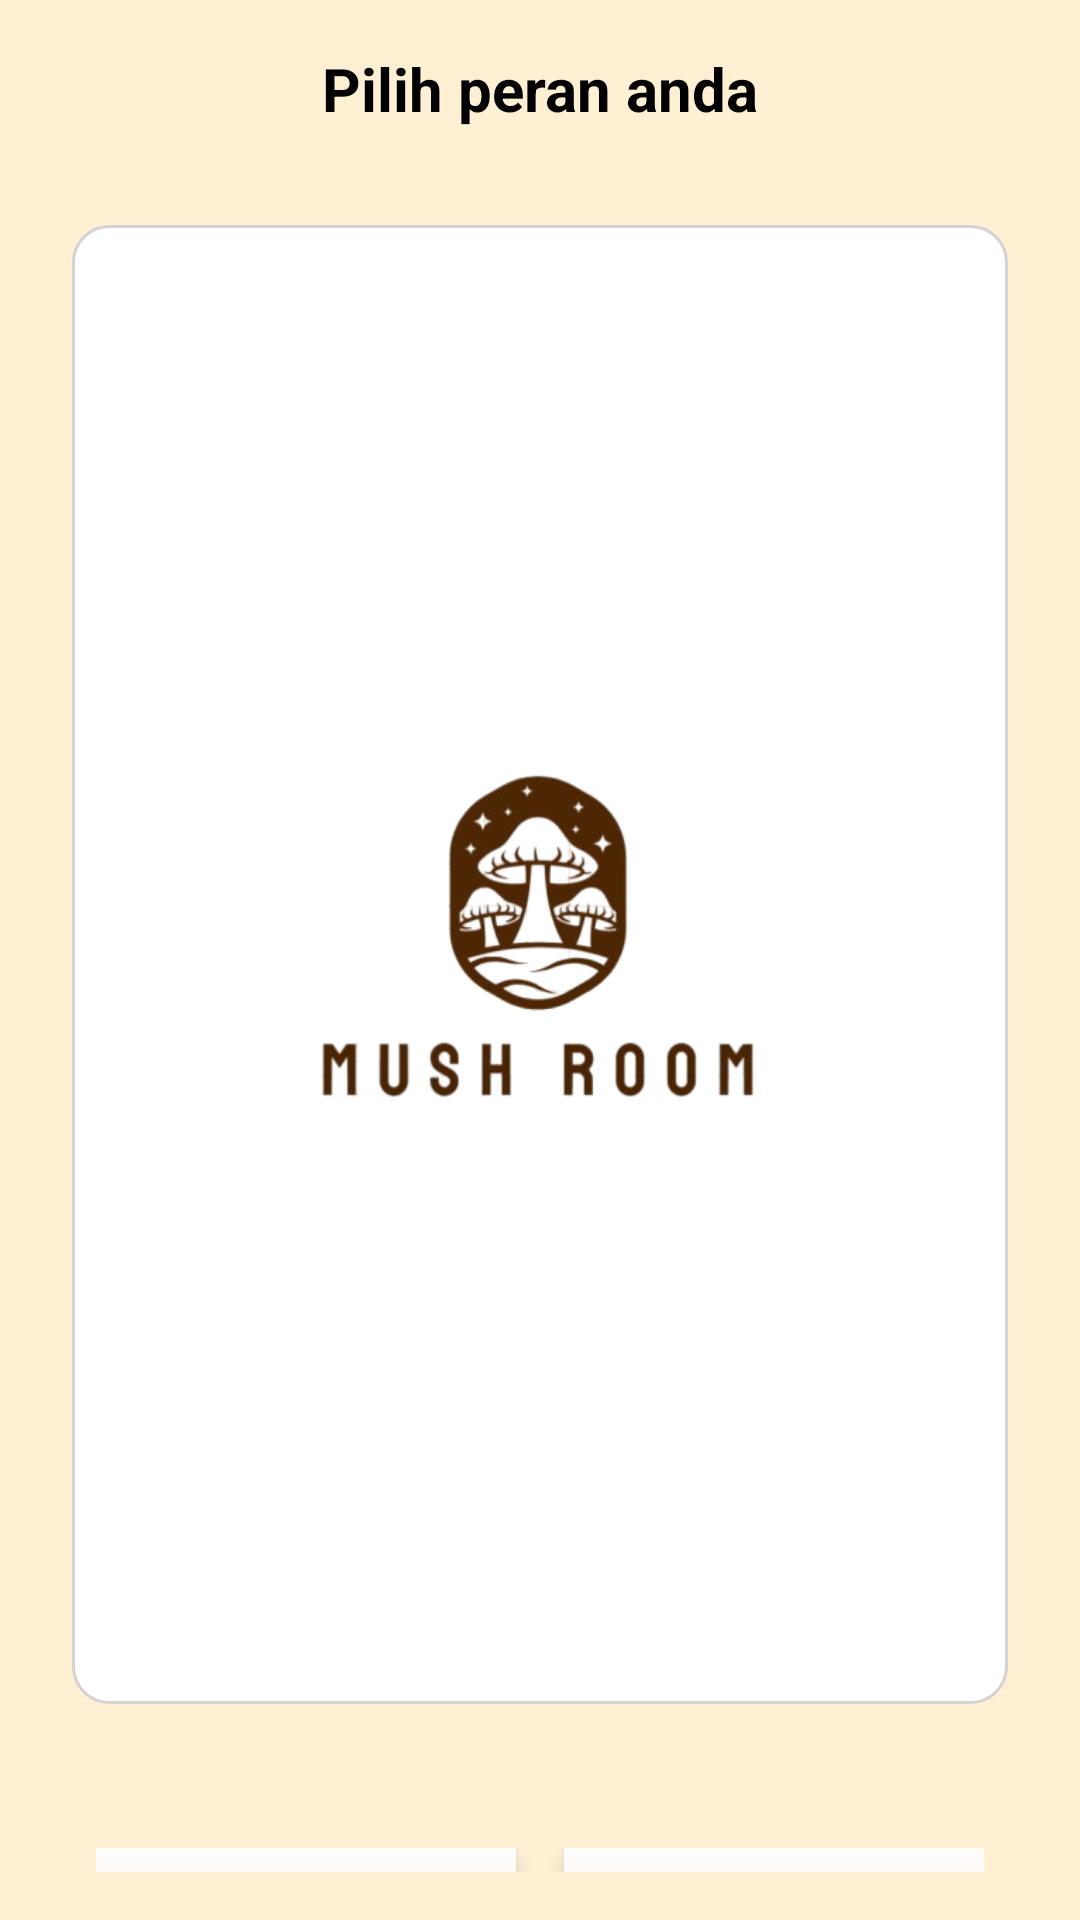

Here is an Android app screen rendered from its layout file. Give the layout XML and the strings, colors and styles it references.
<!-- AndroidManifest.xml: application theme Theme.Mymushroomf -->
<!-- res/layout/activity_pilihan.xml -->
<?xml version="1.0" encoding="utf-8"?>
<LinearLayout
    xmlns:android="http://schemas.android.com/apk/res/android"
    android:layout_width="match_parent"
    android:layout_height="match_parent"
    android:orientation="vertical"
    android:padding="16dp"
    android:background="@color/cokmud">

    
    <TextView
        android:layout_width="match_parent"
        android:layout_height="wrap_content"
        android:layout_marginBottom="24dp"
        android:gravity="center"
        android:text="Pilih peran anda"
        android:textColor="@color/black"
        android:textSize="20sp"
        android:textStyle="bold" />

    
    <GridLayout
        android:layout_width="match_parent"
        android:layout_height="wrap_content"
        android:columnCount="1"
        android:padding="8dp"
        android:layout_marginBottom="16dp">

        
        <LinearLayout
            android:layout_width="match_parent"
            android:layout_height="wrap_content"
            android:background="@drawable/rounded_edit_text_background"
            android:gravity="center"
            android:orientation="vertical"
            android:padding="24dp">
            <ImageView
                android:layout_width="wrap_content"
                android:layout_height="wrap_content"
                android:contentDescription="Logo Icon"
                android:maxWidth="300dp"
                android:maxHeight="250dp"
                android:src="@drawable/mushroom" />
        </LinearLayout>
    </GridLayout>

    
    <LinearLayout
        android:layout_width="match_parent"
        android:layout_height="0dp"
        android:layout_weight="1" />

    
    <GridLayout
        android:layout_width="match_parent"
        android:layout_height="wrap_content"
        android:columnCount="2"
        android:padding="16dp"
        android:layout_marginTop="8dp"
        android:layout_marginBottom="16dp">

        
        <LinearLayout
            android:id="@+id/penjual_layout"
            android:layout_width="0dp"
            android:layout_height="wrap_content"
            android:orientation="vertical"
            android:background="@drawable/gradient"
            android:padding="16dp"
            android:layout_columnWeight="1"
            android:gravity="center"
            android:layout_marginEnd="8dp"
            android:elevation="4dp">
            <ImageView
                android:layout_width="48dp"
                android:layout_height="48dp"
                android:src="@drawable/ic_penjual"
                android:contentDescription="Penjual Icon" />
            <TextView
                android:layout_width="wrap_content"
                android:layout_height="wrap_content"
                android:text="Penjual"
                android:textSize="16sp"
                android:fontFamily="sans-serif-medium"
                android:gravity="center"
                android:textColor="@color/black"
                android:layout_marginTop="8dp" />
        </LinearLayout>

        
        <LinearLayout
            android:id="@+id/pembeli_layout"
            android:layout_width="0dp"
            android:layout_height="wrap_content"
            android:orientation="vertical"
            android:background="@drawable/gradient"
            android:padding="16dp"
            android:layout_columnWeight="1"
            android:gravity="center"
            android:layout_marginStart="8dp"
            android:elevation="4dp">
            <ImageView
                android:layout_width="48dp"
                android:layout_height="48dp"
                android:src="@drawable/ic_pembeli"
                android:contentDescription="Pembeli Icon" />
            <TextView
                android:layout_width="wrap_content"
                android:layout_height="wrap_content"
                android:text="Pembeli"
                android:textSize="16sp"
                android:fontFamily="sans-serif-medium"
                android:gravity="center"
                android:textColor="@color/black"
                android:layout_marginTop="8dp" />
        </LinearLayout>

    </GridLayout>

</LinearLayout>
<!-- resources referenced by this layout -->
<resources>
  <color name="black">#FF000000</color>
  <color name="cokmud">#FFF0D4</color>
  <!-- drawable gradient (drawable) -->
  <?xml version="1.0" encoding="utf-8"?>
  <layer-list xmlns:android="http://schemas.android.com/apk/res/android">
      <item>
          <shape android:shape="rectangle">
              <gradient
                  android:startColor="#D2B48C"
              android:endColor="#FFFFFF"
              android:angle="90" />
          </shape>
      </item>
  </layer-list>
  <!-- drawable mushroom: png bitmap (drawable, 67062 bytes) -->
  <!-- drawable rounded_edit_text_background (drawable) -->
  <?xml version="1.0" encoding="utf-8"?>
  <shape xmlns:android="http://schemas.android.com/apk/res/android">
      <solid android:color="@android:color/white"/>
      <corners android:radius="12dp"/>
      <stroke android:width="1dp" android:color="#D3D3D3"/> 
  </shape>
  <style name="Theme.Mymushroomf" parent="Base.Theme.Mymushroomf" />
  <style name="Base.Theme.Mymushroomf" parent="Theme.Material3.DayNight.NoActionBar">
          
          
      </style>
</resources>
